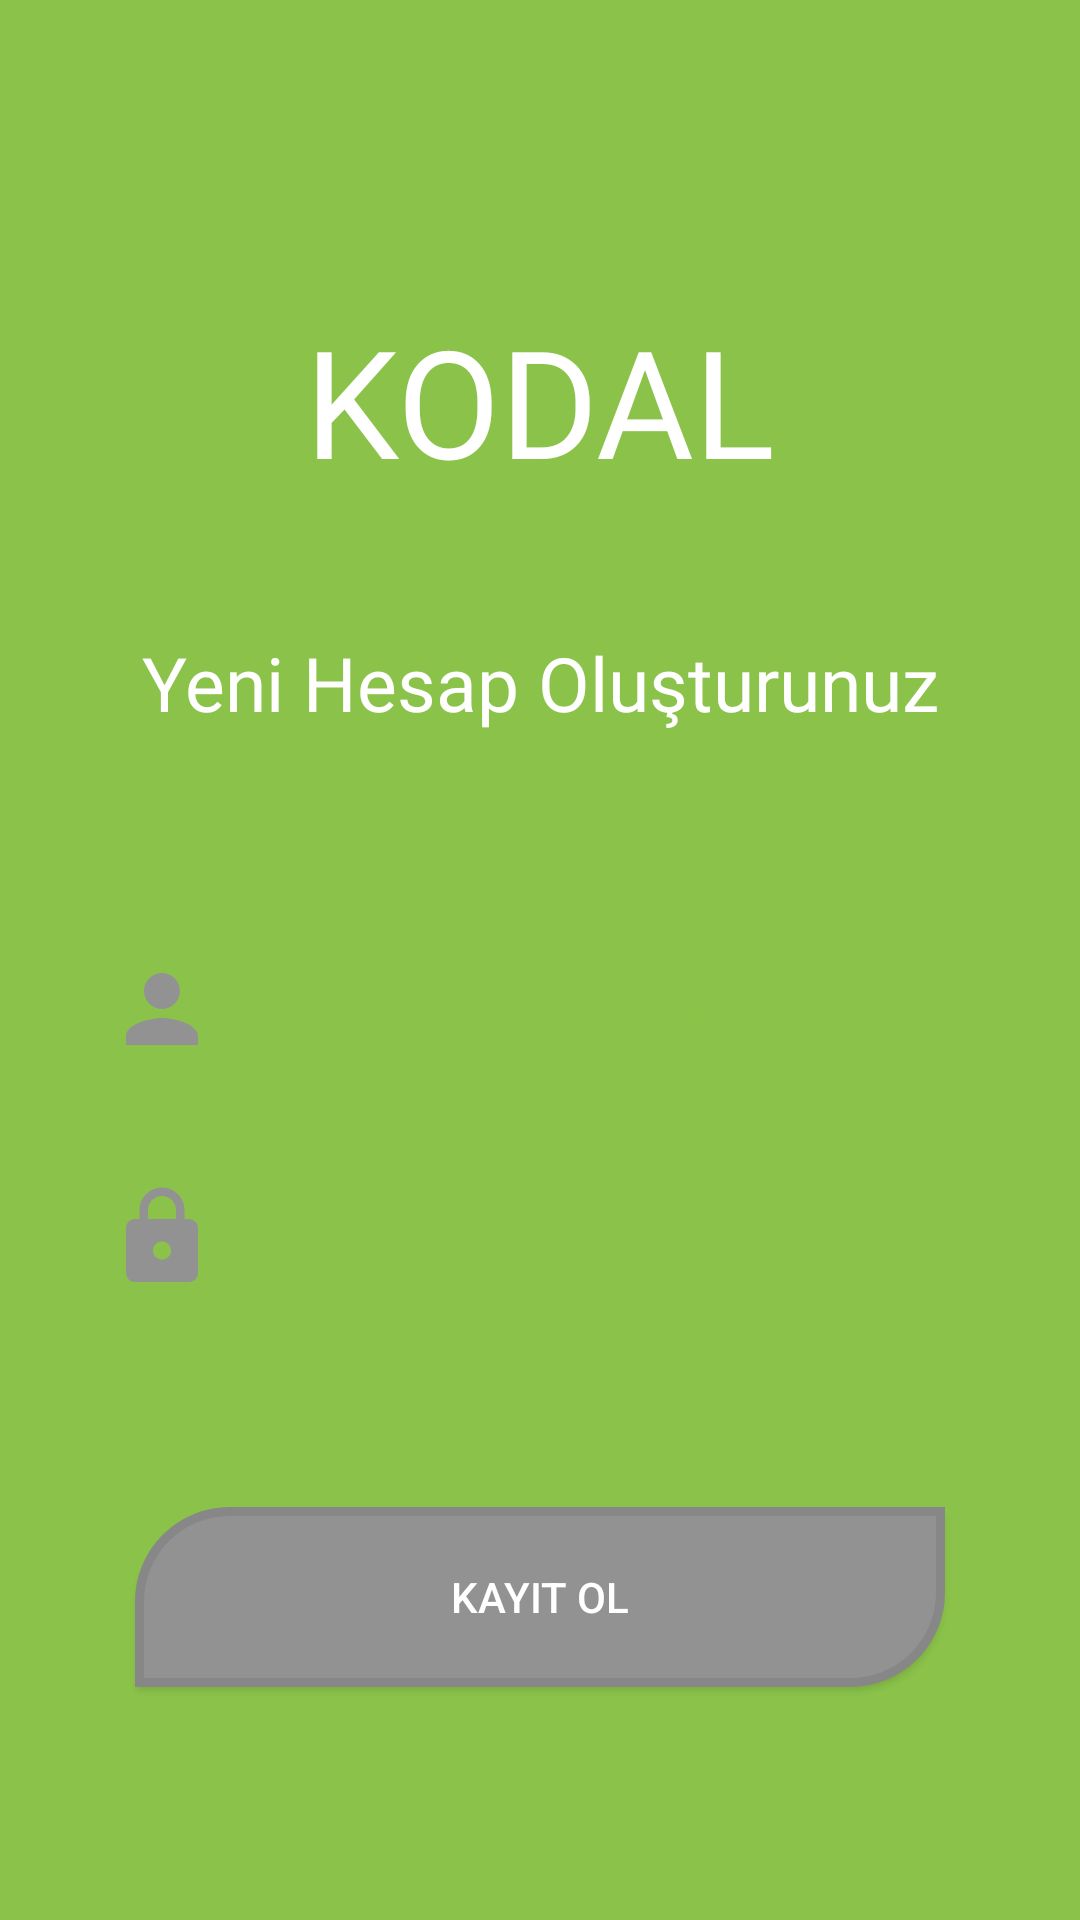

Here is an Android app screen rendered from its layout file. Give the layout XML and the strings, colors and styles it references.
<!-- AndroidManifest.xml: application theme Theme.BenimProjem -->
<!-- res/layout/fragment_sign_up.xml -->
<?xml version="1.0" encoding="utf-8"?>
<androidx.constraintlayout.widget.ConstraintLayout xmlns:android="http://schemas.android.com/apk/res/android"
    xmlns:app="http://schemas.android.com/apk/res-auto"
    xmlns:tools="http://schemas.android.com/tools"
    android:layout_width="match_parent"
    android:layout_height="match_parent"
    android:background="@color/green"
    tools:context=".presentation.signup.FragmentSignUp">

    <TextView
        android:id="@+id/logo"
        android:layout_width="wrap_content"
        android:layout_height="wrap_content"
        android:layout_marginTop="100dp"
        android:fontFamily="@font/athiti_extralight"
        android:text="KODAL"
        android:textColor="@color/white"
        android:textSize="50sp"
        app:layout_constraintEnd_toEndOf="parent"
        app:layout_constraintStart_toStartOf="parent"
        app:layout_constraintTop_toTopOf="parent" />

    <TextView
        android:id="@+id/textyenihesap"
        android:layout_width="wrap_content"
        android:layout_height="wrap_content"
        android:layout_marginTop="44dp"
        android:fontFamily="@font/megrim"
        android:text="Yeni Hesap Oluşturunuz"
        android:textColor="@color/white"
        android:textSize="25sp"
        app:layout_constraintEnd_toEndOf="@+id/logo"
        app:layout_constraintStart_toStartOf="@+id/logo"
        app:layout_constraintTop_toBottomOf="@+id/logo" />

    <EditText
        android:id="@+id/et_email"
        android:layout_width="0dp"
        android:layout_height="wrap_content"
        android:layout_marginStart="24dp"
        android:layout_marginTop="62dp"
        android:layout_marginEnd="24dp"
        android:background="@drawable/edittextarkaplan"
        android:drawableStart="@drawable/account"
        android:ems="10"
        android:hint="E-posta adresinizi oluşturunuz"
        android:inputType="textEmailAddress"
        android:padding="12dp"
        android:textColor="@color/gri"
        android:textColorHint="@color/green"
        app:layout_constraintEnd_toEndOf="parent"
        app:layout_constraintHorizontal_bias="0.0"
        app:layout_constraintStart_toStartOf="parent"
        app:layout_constraintTop_toBottomOf="@+id/textyenihesap" />

    <EditText
        android:id="@+id/et_password"
        android:layout_width="0dp"
        android:layout_height="wrap_content"
        android:layout_marginStart="24dp"
        android:layout_marginTop="16dp"
        android:layout_marginEnd="24dp"
        android:background="@drawable/edittextarkaplan"
        android:drawableStart="@drawable/lock"
        android:ems="10"
        android:hint="Şifrenizi oluşturunuz"
        android:inputType="textPassword"
        android:padding="12dp"
        android:textColor="@color/gri"
        android:textColorHint="@color/green"
        app:layout_constraintEnd_toEndOf="parent"
        app:layout_constraintHorizontal_bias="0.0"
        app:layout_constraintStart_toStartOf="parent"
        app:layout_constraintTop_toBottomOf="@+id/et_email" />

    <androidx.appcompat.widget.AppCompatButton
        android:id="@+id/btn_sign_up"
        android:layout_width="wrap_content"
        android:layout_height="wrap_content"
        android:layout_marginTop="60dp"
        android:background="@drawable/buttonarkaplan"
        android:textColor="@color/white"
        android:text="@string/sign_up"
        app:layout_constraintEnd_toEndOf="parent"
        app:layout_constraintStart_toStartOf="parent"
        app:layout_constraintTop_toBottomOf="@+id/et_password" />

    <ImageView
        android:id="@+id/img_back"
        android:layout_width="wrap_content"
        android:layout_height="wrap_content"
        android:layout_marginStart="16dp"
        android:layout_marginTop="16dp"
        android:src="@drawable/back"
        app:layout_constraintStart_toStartOf="parent"
        app:layout_constraintTop_toTopOf="parent"
        app:tint="@color/white" />

</androidx.constraintlayout.widget.ConstraintLayout>
<!-- resources referenced by this layout -->
<resources>
  <color name="green">#8BC34A</color>
  <color name="gri">#929292</color>
  <color name="white">#FFFFFFFF</color>
  <!-- drawable account (drawable) -->
  <vector android:height="36dp" android:tint="#929292"
      android:viewportHeight="24" android:viewportWidth="24"
      android:width="36dp" xmlns:android="http://schemas.android.com/apk/res/android">
      <path android:fillColor="@android:color/white" android:pathData="M12,12c2.21,0 4,-1.79 4,-4s-1.79,-4 -4,-4 -4,1.79 -4,4 1.79,4 4,4zM12,14c-2.67,0 -8,1.34 -8,4v2h16v-2c0,-2.66 -5.33,-4 -8,-4z"/>
  </vector>
  <!-- drawable buttonarkaplan (drawable) -->
  <?xml version="1.0" encoding="utf-8"?>
  <shape xmlns:android="http://schemas.android.com/apk/res/android" android:shape="rectangle" >
      <corners
          android:topLeftRadius="30dp"
          android:topRightRadius="0dp"
          android:bottomLeftRadius="0dp"
          android:bottomRightRadius="30dp"
          />
      <solid
          android:color="#929292"
          />
      <padding
          android:left="0dp"
          android:top="0dp"
          android:right="0dp"
          android:bottom="0dp"
          />
      <size
          android:width="270dp"
          android:height="60dp"
          />
      <stroke
          android:width="3dp"
          android:color="#878787"
          />
  </shape>
  <!-- drawable lock (drawable) -->
  <vector xmlns:android="http://schemas.android.com/apk/res/android"
      android:width="36dp"
      android:height="36dp"
      android:tint="#929292"
      android:viewportWidth="24"
      android:viewportHeight="24">
      <path
          android:fillColor="@android:color/white"
          android:pathData="M18,8h-1L17,6c0,-2.76 -2.24,-5 -5,-5S7,3.24 7,6v2L6,8c-1.1,0 -2,0.9 -2,2v10c0,1.1 0.9,2 2,2h12c1.1,0 2,-0.9 2,-2L20,10c0,-1.1 -0.9,-2 -2,-2zM12,17c-1.1,0 -2,-0.9 -2,-2s0.9,-2 2,-2 2,0.9 2,2 -0.9,2 -2,2zM15.1,8L8.9,8L8.9,6c0,-1.71 1.39,-3.1 3.1,-3.1 1.71,0 3.1,1.39 3.1,3.1v2z" />
  </vector>
  <string name="sign_up">Kayıt Ol</string>
  <style name="Theme.BenimProjem" parent="Theme.MaterialComponents.DayNight.DarkActionBar">
          
          <item name="colorPrimary">@color/purple_500</item>
          <item name="colorPrimaryVariant">@color/purple_700</item>
          <item name="colorOnPrimary">@color/white</item>
          
          <item name="colorSecondary">@color/teal_200</item>
          <item name="colorSecondaryVariant">@color/teal_700</item>
          <item name="colorOnSecondary">@color/black</item>
          
          <item name="android:statusBarColor" tools:targetApi="l">?attr/colorPrimaryVariant</item>
          
          <item name="windowActionBar">false</item>
          <item name="windowNoTitle">true</item>
      </style>
  <color name="purple_500">#8BC34A</color>
  <color name="purple_700">#8BC34A</color>
  <color name="teal_200">#FF03DAC5</color>
  <color name="teal_700">#FF018786</color>
  <color name="black">#FF000000</color>
</resources>
